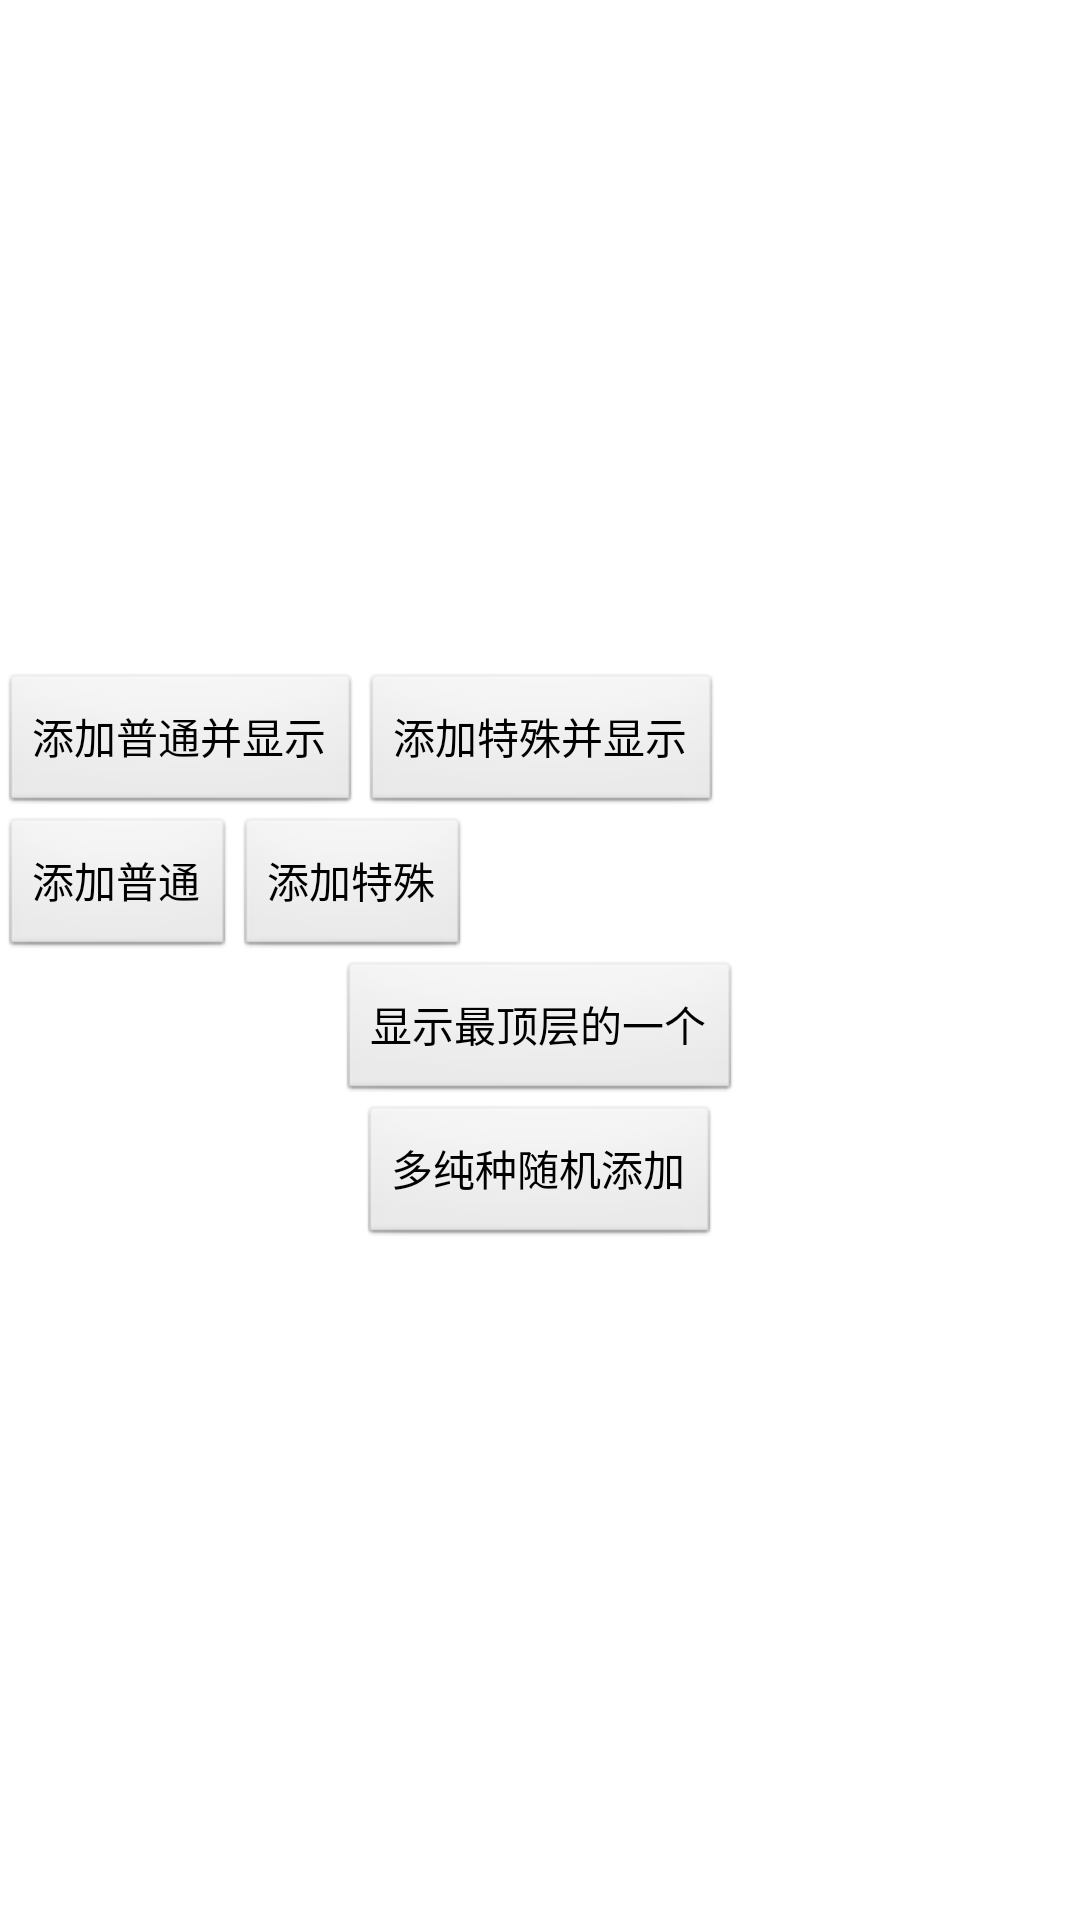

The Android layout XML behind this screen, and the referenced resources:
<!-- AndroidManifest.xml: application theme AppTheme -->
<!-- res/layout/squence_info_activity.xml -->
<?xml version="1.0" encoding="utf-8"?>
<LinearLayout xmlns:android="http://schemas.android.com/apk/res/android"
    xmlns:tools="http://schemas.android.com/tools"
    android:layout_width="match_parent"
    android:layout_height="match_parent"
    android:gravity="center"
    android:orientation="vertical" >

    <LinearLayout
        android:id="@+id/info_bar_parent"
        android:layout_width="match_parent"
        android:layout_height="wrap_content" >
    </LinearLayout>

    <LinearLayout
        android:layout_width="match_parent"
        android:layout_height="wrap_content" >

        <Button
            android:id="@+id/add_nomal"
            android:layout_width="wrap_content"
            android:layout_height="wrap_content"
            android:text="添加普通并显示" >
        </Button>

        <Button
            android:id="@+id/add_super"
            android:layout_width="wrap_content"
            android:layout_height="wrap_content"
            android:text="添加特殊并显示" >
        </Button>
    </LinearLayout>

    <LinearLayout
        android:layout_width="match_parent"
        android:layout_height="wrap_content" >

        <Button
            android:id="@+id/add_nomal_not_show"
            android:layout_width="wrap_content"
            android:layout_height="wrap_content"
            android:text="添加普通" >
        </Button>

        <Button
            android:id="@+id/add_super_not_show"
            android:layout_width="wrap_content"
            android:layout_height="wrap_content"
            android:text="添加特殊" >
        </Button>
    </LinearLayout>

    <Button
        android:id="@+id/show"
        android:layout_width="wrap_content"
        android:layout_height="wrap_content"
        android:text="显示最顶层的一个" >
    </Button>

    <Button
        android:id="@+id/random_add"
        android:layout_width="wrap_content"
        android:layout_height="wrap_content"
        android:text="多纯种随机添加" >
    </Button>

</LinearLayout>
<!-- resources referenced by this layout -->
<resources>
  <style name="AppTheme" parent="AppBaseTheme">
          
      </style>
  <style name="AppBaseTheme" parent="android:Theme.Light">
          
      </style>
</resources>
